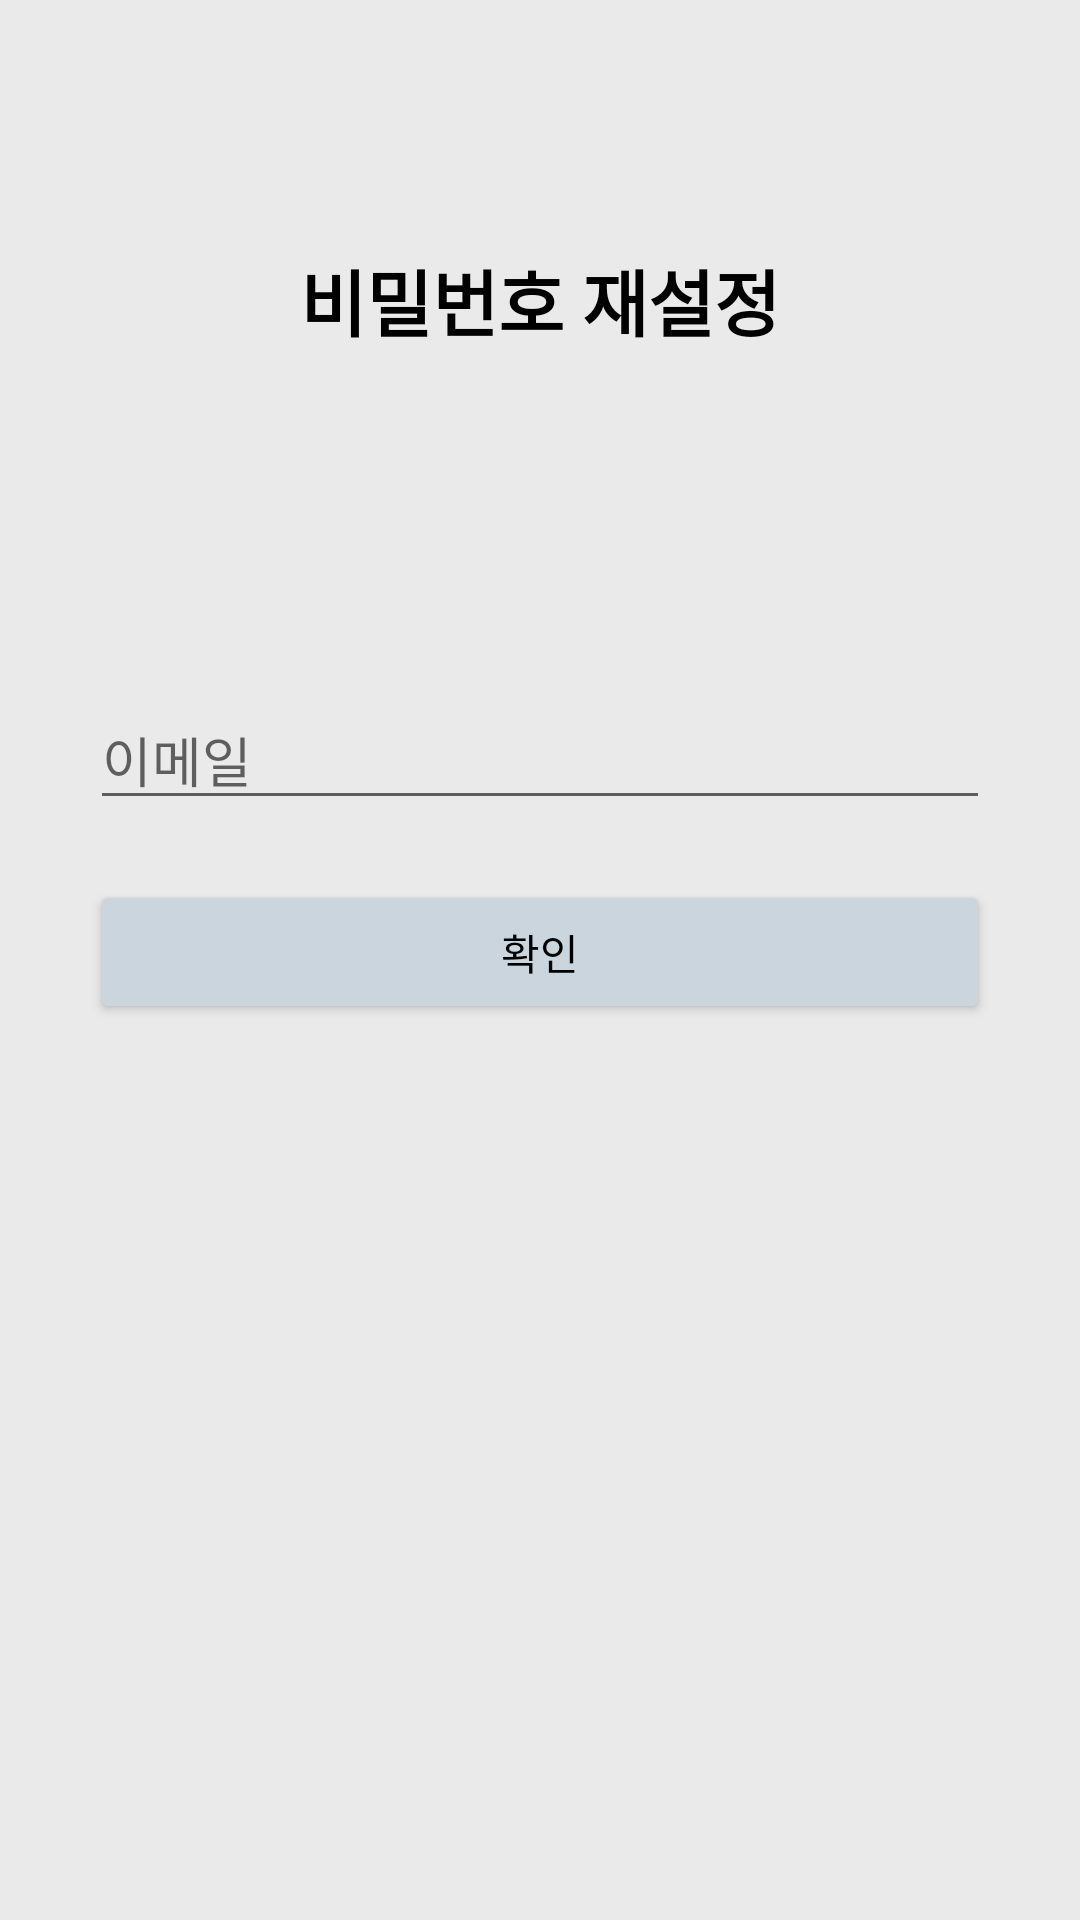

Layout XML and referenced resources for this Android screen:
<!-- AndroidManifest.xml: application theme Theme.SNSProject -->
<!-- res/layout/activity_password_reset.xml -->
<?xml version="1.0" encoding="utf-8"?>
<androidx.constraintlayout.widget.ConstraintLayout xmlns:android="http://schemas.android.com/apk/res/android"
    xmlns:app="http://schemas.android.com/apk/res-auto"
    xmlns:tools="http://schemas.android.com/tools"
    style="bold"
    android:background="#EAEAEA"
    android:layout_width="match_parent"
    android:layout_height="match_parent">

    <LinearLayout
        android:layout_width="match_parent"
        android:layout_height="match_parent"
        android:orientation="vertical">

        <TextView
            android:id="@+id/textView"
            android:layout_width="match_parent"
            android:layout_height="200dp"
            android:background="#EAEAEA"
            android:gravity="center"
            android:text="비밀번호 재설정"
            android:textColor="#000000"
            android:textSize="24sp"
            android:textStyle="bold" />

        <LinearLayout
            android:layout_width="match_parent"
            android:layout_height="match_parent"
            android:background="#EAEAEA"
            android:orientation="vertical"
            android:padding="30dp">

            <EditText
                android:id="@+id/emailEditText"
                android:layout_width="match_parent"
                android:layout_height="wrap_content"
                android:layout_marginBottom="20dp"
                android:ems="10"
                android:hint="이메일"
                android:inputType="textEmailAddress" />

            <Button
                android:id="@+id/sendButton"
                android:layout_width="match_parent"
                android:layout_height="wrap_content"
                android:backgroundTint="#CBD5DD"
                android:text="확인"
                android:textColor="#000000" />

        </LinearLayout>

    </LinearLayout>
</androidx.constraintlayout.widget.ConstraintLayout>
<!-- resources referenced by this layout -->
<resources>
  <style name="Theme.SNSProject" parent="Theme.MaterialComponents.DayNight.DarkActionBar">
          <item name="windowNoTitle">true</item>
          
          <item name="colorPrimary">@color/purple_500</item>
          <item name="colorPrimaryVariant">@color/purple_700</item>
          <item name="colorOnPrimary">@color/white</item>
          
          <item name="colorSecondary">@color/teal_200</item>
          <item name="colorSecondaryVariant">@color/teal_700</item>
          <item name="colorOnSecondary">@color/black</item>
          
          <item name="android:statusBarColor" tools:targetApi="l">?attr/colorPrimaryVariant</item>
          
      </style>
  <!-- not gathered from this repository: default colours our renderer supplied (Android Studio template values) -->
  <color name="purple_500">#FF6200EE</color>
  <color name="purple_700">#FF3700B3</color>
  <color name="teal_200">#FF03DAC5</color>
  <color name="teal_700">#FF018786</color>
  <color name="black">#FF000000</color>
  <color name="white">#FFFFFFFF</color>
</resources>
